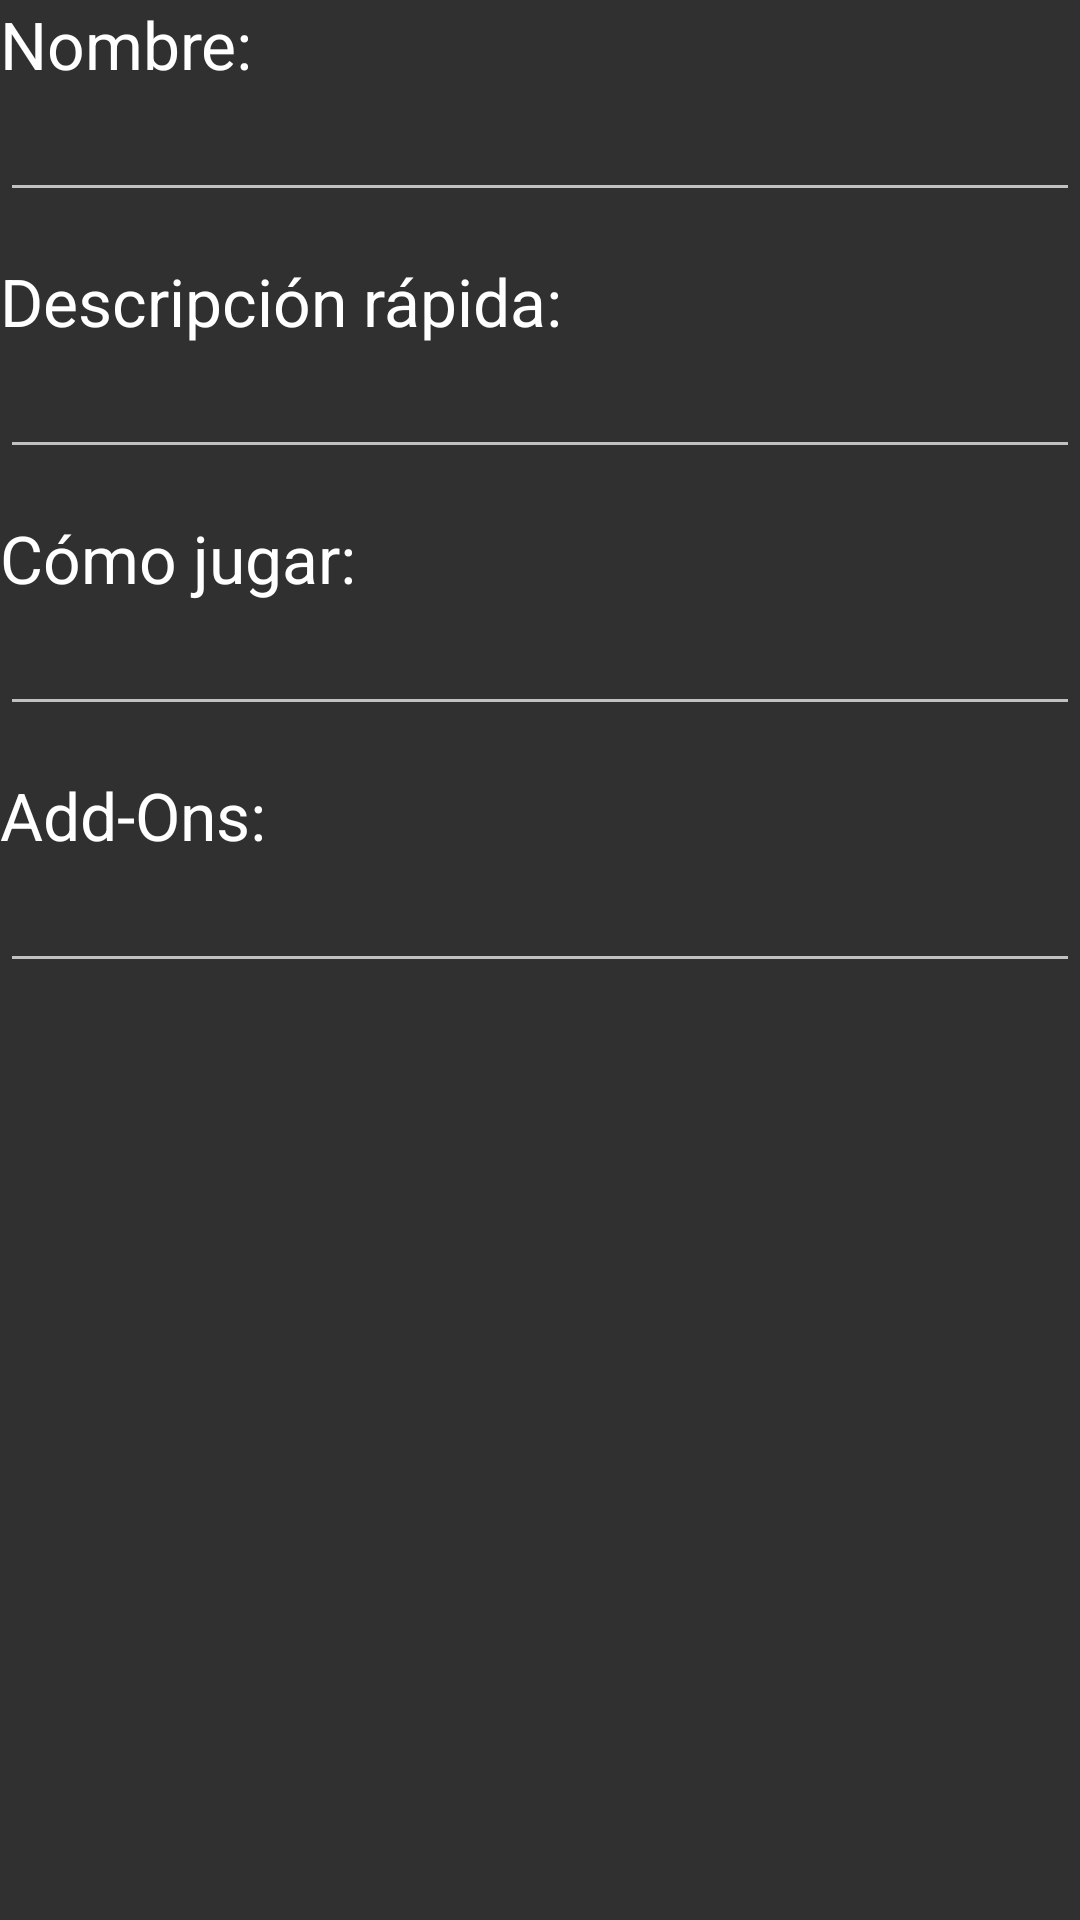

Android layout source for this screen:
<!-- AndroidManifest.xml: application theme AppTheme -->
<!-- res/layout/activity_add_game.xml -->
<?xml version="1.0" encoding="utf-8"?>
<LinearLayout xmlns:android="http://schemas.android.com/apk/res/android"
    android:orientation="vertical" android:layout_width="match_parent"
    android:layout_height="match_parent"
    android:weightSum="1">

    <TextView
        android:layout_width="wrap_content"
        android:layout_height="wrap_content"
        android:textAppearance="?android:attr/textAppearanceLarge"
        android:text="@string/nameTitle"
        android:id="@+id/nameTitle" />

    <EditText
        android:layout_width="match_parent"
        android:layout_height="wrap_content"
        android:id="@+id/nameInput"
        android:inputType="textCapWords|textCapSentences" />

    <TextView
        android:layout_width="wrap_content"
        android:layout_height="wrap_content"
        android:textAppearance="?android:attr/textAppearanceLarge"
        android:text="@string/shortDescription"
        android:id="@+id/descriptionTitle"
        android:paddingTop="15dp" />

    <EditText
        android:layout_width="match_parent"
        android:layout_height="wrap_content"
        android:id="@+id/descriptionInput"
        android:inputType="textCapSentences" />

    <TextView
        android:layout_width="wrap_content"
        android:layout_height="wrap_content"
        android:textAppearance="?android:attr/textAppearanceLarge"
        android:text="@string/instructionTitle"
        android:id="@+id/instructionTitle"
        android:paddingTop="15dp" />

    <EditText
        android:layout_width="match_parent"
        android:layout_height="wrap_content"
        android:id="@+id/instructionsInput"
        android:inputType="textCapSentences" />

    <TextView
        android:layout_width="wrap_content"
        android:layout_height="wrap_content"
        android:textAppearance="?android:attr/textAppearanceLarge"
        android:text="@string/addons"
        android:id="@+id/addonsTitle"
        android:paddingTop="15dp" />

    <EditText
        android:layout_width="match_parent"
        android:layout_height="wrap_content"
        android:id="@+id/addonsInput"
        android:inputType="textCapSentences" />

</LinearLayout>
<!-- resources referenced by this layout -->
<resources>
  <string name="addons">Add-Ons:</string>
  <string name="instructionTitle">Cómo jugar:</string>
  <string name="nameTitle">Nombre:</string>
  <string name="shortDescription">Descripción rápida:</string>
  <style name="AppTheme" parent="Theme.AppCompat">
          <item name="android:homeAsUpIndicator">@android:drawable/ic_menu_revert</item>
      </style>
</resources>
